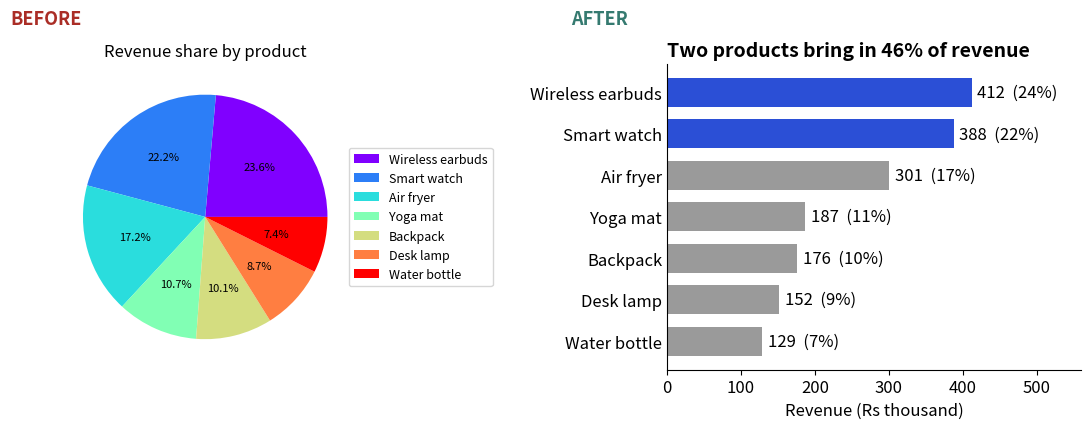

This figure's Python source:
import matplotlib
matplotlib.use("Agg")
import numpy as np, pandas as pd, matplotlib.pyplot as plt
plt.rcParams.update({"figure.figsize": (8, 4.2), "figure.dpi": 110, "font.size": 12,
                     "axes.titlesize": 14, "axes.titleweight": "bold", "axes.titlelocation": "left",
                     "axes.spines.top": False, "axes.spines.right": False})
BLUE, ORANGE, TEAL, RED, PURPLE, GREY = "#2b4fd6", "#b84a22", "#357a70", "#aa2d26", "#6a2fd0", "#9a9a9a"
rev = pd.Series({"Wireless earbuds": 412, "Smart watch": 388, "Air fryer": 301, "Yoga mat": 187,
                 "Backpack": 176, "Desk lamp": 152, "Water bottle": 129}).sort_values(ascending=False)
top2 = rev.iloc[:2].sum() / rev.sum()
print(f"top two products: {rev.iloc[:2].sum()} of {rev.sum()} = {top2:.1%}")
fig, (a, b) = plt.subplots(1, 2, figsize=(11, 4.4), gridspec_kw={"width_ratios": [1, 1.1]})
# BEFORE
a.pie(rev, colors=plt.cm.rainbow(np.linspace(0, 1, len(rev))), autopct="%1.1f%%", textprops={"fontsize": 8})
a.legend(rev.index, loc="center left", bbox_to_anchor=(0.95, 0.5), fontsize=9)
a.set_title("Revenue share by product", fontsize=12, fontweight="normal", loc="center")
# AFTER
s = rev.sort_values()
bars = b.barh(s.index, s.values, color=[GREY] * 5 + [BLUE] * 2, height=0.7)
b.bar_label(bars, labels=[f"{v}  ({v / rev.sum():.0%})" for v in s.values], padding=4)
b.set_xlim(0, 560); b.set_xlabel("Revenue (Rs thousand)"); b.tick_params(axis="y", length=0)
b.set_title(f"Two products bring in {top2:.0%} of revenue")
fig.text(0.01, 0.97, "BEFORE", color=RED, fontweight="bold", fontsize=13, va="top")
fig.text(0.52, 0.97, "AFTER", color=TEAL, fontweight="bold", fontsize=13, va="top")
fig.tight_layout(rect=(0, 0, 1, 0.94))
fig.savefig("ch08v_makeover1.png", dpi=110)
print("saved")
